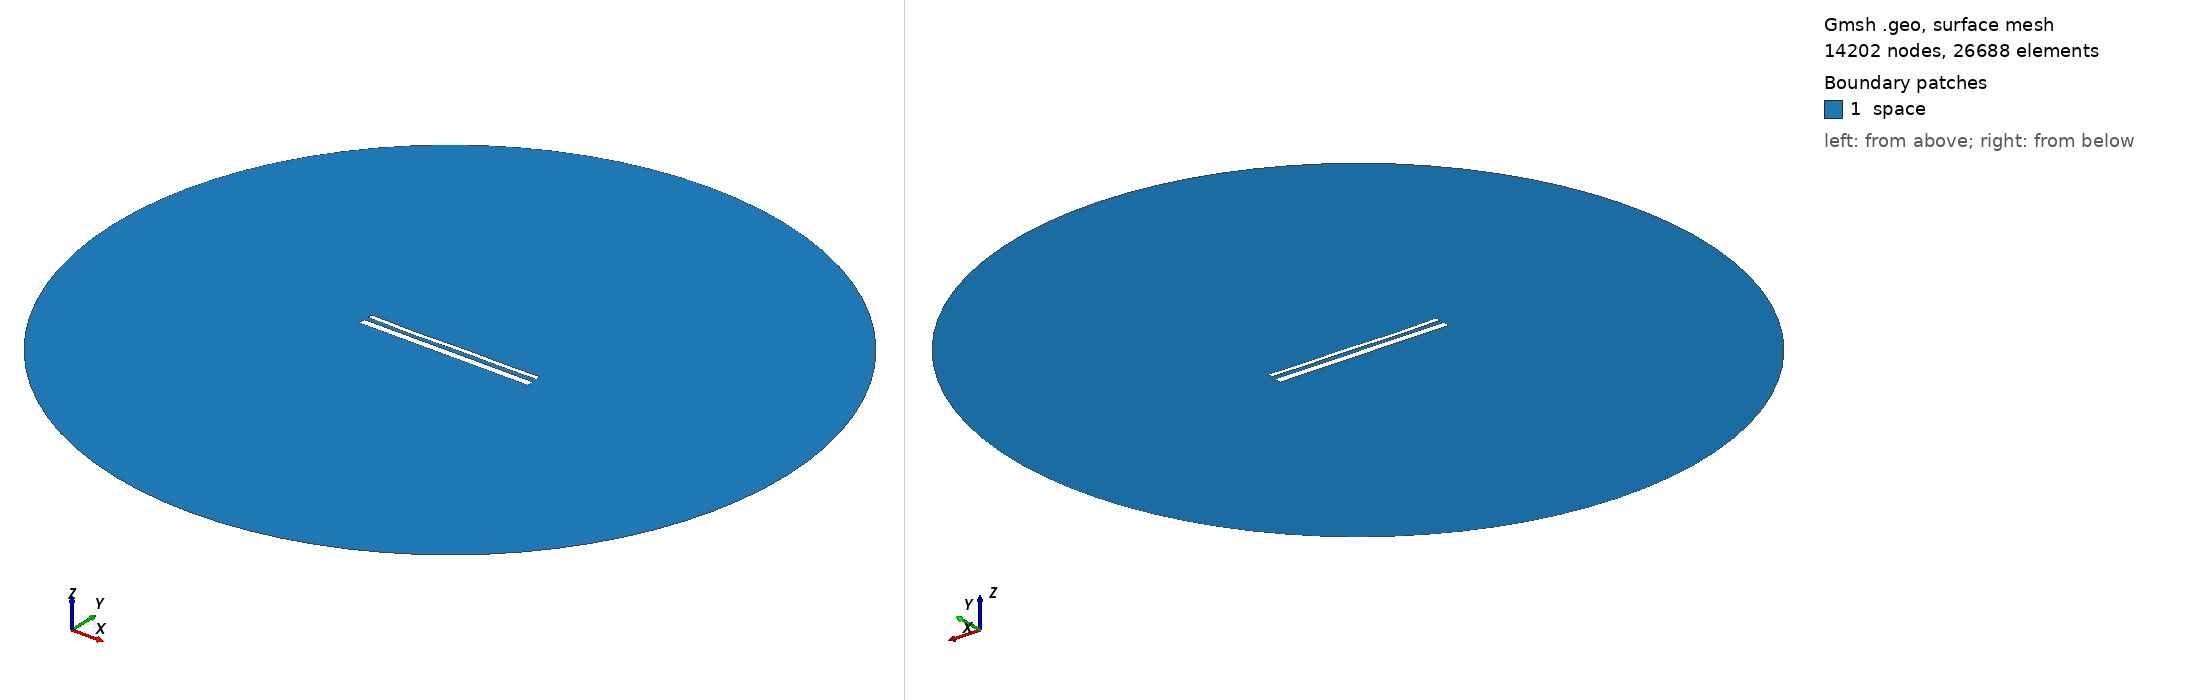

Gmsh geometry script, surface-meshed: 14202 nodes, 26688 surface elements. Boundary patches (legend numbers): 1 space. Left view from above one corner, right view from below the opposite corner. Legend entries are the model's physical surfaces. The drawing asked Gmsh for element sizes between 1% and 20% of the model's largest extent; the script's own settings can give other sizes.

=== 15251.geo (drawn) ===
//---------------------------------------
// Geometry kernel
//---------------------------------------

SetFactory("OpenCASCADE");



//---------------------------------------
// Parameters of the geometry
//---------------------------------------

// Overetch of the upper plate
overetch = 0.5;

// Distance between the plates
distance = 2.5;

// Discretization over the x axis (for the deformation)
nx = 50; 

// Length of the plate
L = 100 - overetch; 

// Number of modes
n = 4; 

// 1st mode coefficient
coeff(1) = 0.0;
beta(1) = 0.596864 * 3.1415926535 / L;

// 2nd mode coefficient
coeff(2) = -0.15;
beta(2) = 1.49418 * 3.1415926535 / L;

// 3rd mode coefficient
coeff(3) = -0.15;
beta(3) = 2.50025 * 3.1415926535 / L;

// 4th mode coefficient
coeff(4) = -0.15;
beta(4) = 3.49999 * 3.1415926535 / L;



//---------------------------------------
// Upper plate (deformed rectangle)
//---------------------------------------

// Coordiantes of the upper plate
xmin = -50;
xmax = 50 - overetch;

// Height of the upper plate
yheight = 4 - 2 * overetch;

// Indexes of the points
UpperID[] = {};
LowerID[] = {};
LeftID[] = {};
RightID[] = {};

// Point index
p = 1;

// Horizontal edges
For i In {1:nx}
    x = xmin + (i-1)*(xmax - xmin)/(nx-1);

    y_bottom = distance / 2 + overetch;
    For j In {1:n}
        C = (Cosh(beta(j)*L) + Cos(beta(j)*L)) / (Sinh(beta(j)*L) + Sin(beta(j)*L));
        y_bottom  = y_bottom + coeff(j) * (Cosh(beta(j)*(x+50)) - Cos(beta(j)*(x+50)) - C * (Sinh(beta(j)*(x+50)) - Sin(beta(j)*(x+50))));
    EndFor

    y_top = y_bottom + yheight;

    Point(p) = {x, y_top, 0, 1.0};
    UpperID[i] = p;
    p = p + 1;

    Point(p) = {x, y_bottom, 0, 1.0};
    LowerID[i] = p;
    p = p + 1;
EndFor

// Create point lists
UpperPts[] = {}; LowerPts[] = {};
For i In {1:nx}
  UpperPts[] += {UpperID[i]};
  LowerPts[] += {LowerID[i]};
EndFor

// Build splines
Spline(1) = {UpperPts[]};
Spline(2) = {LowerPts[]};
Line(3) = {LowerPts[nx-1], UpperPts[nx-1]};
Line(4) = {LowerPts[0], UpperPts[0]};

// Build the plane surface
Curve Loop(1) = {2, 3, -1, -4};
Plane Surface(1) = {1};



//---------------------------------------
// Lower plate (rectangle)
//---------------------------------------

// Vertices
Point(1001) = {-50, -1, 0, 1.0};
Point(1002) = { 50, -1, 0, 1.0};
Point(1003) = { 50,  -5, 0, 1.0};
Point(1004) = {-50,  -5, 0, 1.0};

// Edges
Line(5) = {1001, 1002};
Line(6) = {1002, 1003};
Line(7) = {1003, 1004};
Line(8) = {1004, 1001};

// Plane surface
Line Loop(2) = {5, 6, 7, 8};
Plane Surface(2) = {2}; 



//---------------------------------------
// Outer (fictious) boundary
//---------------------------------------

// Points
Point(1005) = {0, 0, 0};       // Center
Point(1006) = {200, 0, 0};     // Start point
Point(1007) = {0, 200, 0};     // 90 degrees
Point(1008) = {-200, 0, 0};    // 180 degrees
Point(1009) = {0, -200, 0};    // 270 degrees

// Circle arcs (each needs start, center, end)
Circle(9) = {1006, 1005, 1007};
Circle(10) = {1007, 1005, 1008};
Circle(11) = {1008, 1005, 1009};
Circle(12) = {1009, 1005, 1006};

// Plane surface for the entire domain
Curve Loop(3) = {9, 10, 11, 12};
Surface(3) = {3};

// Subtract the plates from the whole domain to obtain the actual domain where we want to solve the equations
BooleanDifference{ Surface{3}; Delete; }{ Surface{1}; Surface{2}; Delete; }




//---------------------------------------
// Transfinite Lines/Curves
//---------------------------------------

// Set the number of points on the boundaries
r = 7;

// Plates
Transfinite Curve {1, 2} = 50*r Using Progression 1;
Transfinite Curve {3, 4} = 2*r Using Progression 1;
Transfinite Line {5, 7} = 50*r Using Progression 1;
Transfinite Line {6, 8} = 2*r Using Progression 1;

// Outer boundary
Transfinite Line {9, 10, 11, 12} = 20 Using Progression 1;



//---------------------------------------
// Physical groups
//---------------------------------------                

// Physical curves (boundaries)
Physical Line("force_segment", 10) = {2};
Physical Line("upper_plate", 11) = {1, 3, 4};
Physical Line("lower_plate", 12) = {5, 6, 7, 8};
Physical Line("boundary", 20) = {9, 10, 11, 12};

// Physical Surfaces
Physical Surface("space", 30) = {3};



//---------------------------------------
// 6. Generate the Mesh
//---------------------------------------

// 2D mesh generation
Mesh 2;
